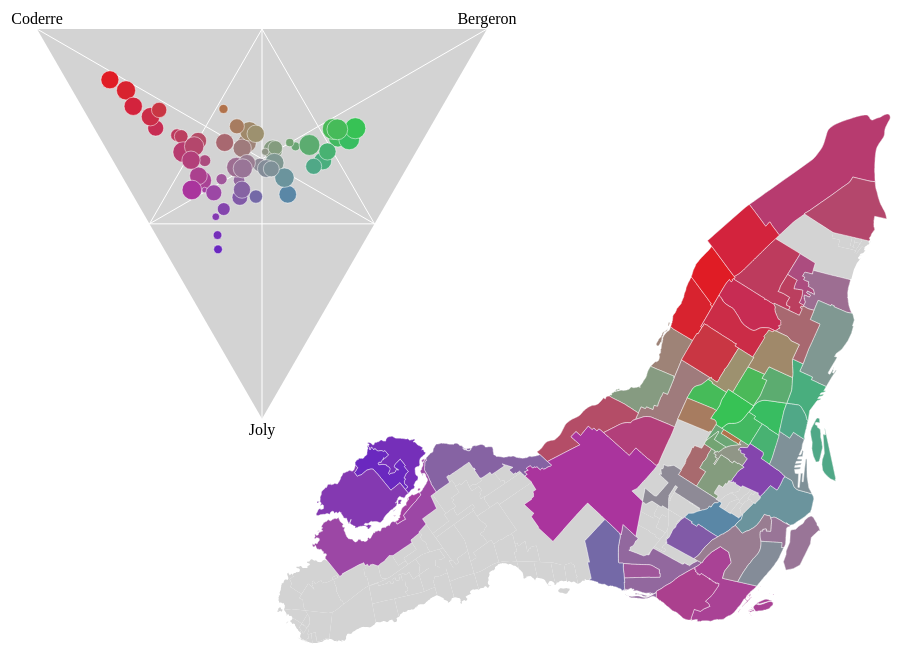
D3 v3 page, settled after 480 driven frames (8 s of simulated time); the page loaded 1 data file(s).




var width = 1000;
var height = 700;
var svg = d3.select("body").append("svg").attr("width", width).attr("height", height);

var triangleSizeLength = 450;
var triangleTLX = 70;
var triangleTLY = 70;

var x = d3.scale.linear()
  .domain([0,1])
  .range([triangleTLX, triangleTLX+triangleSizeLength]);
var y = d3.scale.linear()
  .domain([0,Math.sqrt(3)/2])
  .range([triangleTLY, triangleTLY+Math.sqrt(3)*triangleSizeLength/2]);

function triangleX(a, b, c) { return (1/2) * (2*b+c) / (a + b + c); }
function triangleY(a, b, c) { return (Math.sqrt(3)/2) * c / (a + b + c); }

var line = d3.svg.line()
    .x(function(d) { return x(triangleX(d.a,d.b,d.c)); })
    .y(function(d) { return y(triangleY(d.a,d.b,d.c)); });

function percentages(votes) {
  var result = {"Bergeron":0, "Joly":0, "Coderre": 0};
  var sum = 0;
  for(var k in result){
    if(k in votes) {
      var v = parseInt(votes[k]);
      sum += v;
      result[k] = v;
    }
  }

  for(var k in result){
    result[k] /= sum;
  }
  result.sum = sum;
  return result;
}

function blendedColour(x) {
  var result = percentages(x.properties);
  var max = Math.max(result["Coderre"],result["Bergeron"],result["Joly"])
  var m = 255/Math.pow(max, 0.5);
  return "rgb("
    +parseInt(m*result["Coderre"])
    +","
    +parseInt(m*result["Bergeron"])
    +","
    +parseInt(m*result["Joly"])
    +")";
}

function size(x) {
  return Math.sqrt(percentages(x.properties).sum)/10;
}

svg.append("g").attr("class", "island")
  .append("path")
    .attr("d", line([
    {a:1,b:0,c:0},
    {a:0,b:1,c:0},
    {a:0,b:0,c:1}
    ]));

svg.append("g").attr("class", "triangleLines")
    .selectAll("path")
      .data([
        [{a:1,b:0,c:0},{a:0,b:0.5,c:0.5}],
        [{a:0,b:1,c:0},{a:0.5,b:0,c:0.5}],
        [{a:0,b:0,c:1},{a:0.5,b:0.5,c:0}],
        [{a:0,b:0.5,c:0.5},{a:0.5,b:0.5,c:0}],
        [{a:0.5,b:0,c:0.5},{a:0.5,b:0.5,c:0}],
        [{a:0,b:0.5,c:0.5},{a:0.5,b:0,c:0.5}],
        ])
    .enter().append("path")
      .attr("d", function(d){ return line(d); });

svg.append("g")
    .selectAll("path")
      .data([{a:1,b:0,c:0},{a:0,b:1,c:0},{a:0,b:0,c:1}])
    .enter().append("text")
  .attr("x", function(d) { return x(triangleX(d.a,d.b,d.c));} )
  .attr("y", function(d) { return y(triangleY(d.a,d.b,d.c));} )
  .attr("text-anchor", "middle")
  .attr("dy", function(d) { 
      if(d.a) return "-0.3em";
      if(d.b) return "-0.3em";
      if(d.c) return "1em";
    })
  .text(function(d) { 
      if(d.a) return "Coderre";
      if(d.b) return "Bergeron";
      if(d.c) return "Joly";
    });
d3.json("districts.topojson", function(error, mtl) {

  var path = d3.geo.path()
    .projection(
        d3.geo.mercator()
        .center( [(mtl.bbox[0]+mtl.bbox[2])/2 , (mtl.bbox[1]+mtl.bbox[3])/2 ] )
        .scale(70000)
        .translate([2*width/3 - 50, 1.8*height / 3])
      );
  svg.selectAll(".title")
    .data([""])
    .enter().append("text")
      .attr("class", "title")
      .attr("transform", function(d) { return "translate("+(50+width/2)+","+height/2+")" })
      .attr("id", "boroughname")
      .text(function(d) { return d; })
      .style("text-anchor", "middle");

  svg.append("g").attr("class", "island")
    .selectAll("path")
      .data(topojson.feature(mtl, mtl.objects.alldistricts).features)
    .enter().append("path")
      .attr("d", path);

  function mouseOver(d) {
        var polyNode = d3.select('#polygon'+d.id).node();
        polyNode.parentNode.appendChild(polyNode);
        var circleNode = d3.select('#circle'+d.id).node();
        circleNode.parentNode.appendChild(circleNode);
        d3.select('#polygon'+d.id).attr("class", "districtsOn");
        d3.select('#circle'+d.id).attr("class", "districtsOn");
        d3.select('#boroughname').text(d.properties.NOM_DISTRICT);
  }
  function mouseOut(d) {
        d3.select('#polygon'+d.id).attr("class", "districts");
        d3.select('#circle'+d.id).attr("class", "districts");
        d3.select('#boroughname').text("");
  }

  svg.append("g").attr("class", "districts")
    .selectAll("path")
      .data(topojson.feature(mtl, mtl.objects.districts).features)
    .enter().append("path")
      .attr("d", path)
      .attr("id", function(d) { return "polygon"+d.id;})
      .on("mouseover", mouseOver)
      .on("mouseout", mouseOut)
      .style("fill", blendedColour);

  svg.append("g").attr("class", "districts")
    .selectAll("circle")
      .data(topojson.feature(mtl, mtl.objects.districts).features)
    .enter().append("circle")
      .attr("cy", function(d) { 
        var v= percentages(d.properties);
        return y(triangleY(v["Coderre"],v["Bergeron"],v["Joly"])); 
      })
      .attr("cx", function(d) { 
        var v= percentages(d.properties);
        return x(triangleX(v["Coderre"],v["Bergeron"],v["Joly"])); 
      })
      .attr("r", size)
      .attr("id", function(d) { return "circle"+d.id;})
      .on("mouseover", mouseOver)
      .on("mouseout", mouseOut)
      .style("fill", blendedColour);



});



### data: districts.topojson
{
 "type": "Topology",
 "objects": {
  "districts": {
   "name": "DistrictElect",
   "type": "GeometryCollection",
   "geometries": [
    "{... 4 keys}",
    "{... 4 keys}",
    "{... 4 keys}",
    "{... 4 keys}",
    "{... 4 keys}",
    "{... 4 keys}",
    "{... 4 keys}",
    "{... 4 keys}",
    "... 50 more items"
   ]
  },
  "alldistricts": {
   "type": "GeometryCollection",
   "crs": {
    "type": "name",
    "properties": "{... 1 keys}"
   },
   "geometries": [
    "{... 3 keys}",
    "{... 3 keys}",
    "{... 3 keys}",
    "{... 3 keys}",
    "{... 3 keys}",
    "{... 3 keys}",
    "{... 3 keys}",
    "{... 3 keys}",
    "... 125 more items"
   ]
  }
 },
 "arcs": [
  [
   [
    6637,
    5824
   ],
   [
    -2,
    2
   ],
   [
    -3,
    2
   ],
   [
    -4,
    2
   ],
   [
    -3,
    2
   ],
   [
    -1,
    1
   ],
   [
    -6,
    4
   ],
   [
    -2,
    1
   ],
   "... 2 more items"
  ],
  [
   [
    6654,
    5813
   ],
   [
    -2,
    1
   ],
   [
    -3,
    2
   ],
   [
    -1,
    1
   ],
   [
    -3,
    2
   ],
   [
    -1,
    1
   ],
   [
    -2,
    1
   ],
   [
    -3,
    2
   ],
   "... 1 more items"
  ],
  [
   [
    6660,
    5809
   ],
   [
    -1,
    1
   ],
   [
    -2,
    1
   ],
   [
    -2,
    2
   ],
   [
    -1,
    0
   ]
  ],
  [
   [
    6662,
    5807
   ],
   [
    -1,
    1
   ],
   [
    -1,
    1
   ]
  ],
  [
   [
    6666,
    5805
   ],
   [
    -1,
    0
   ],
   [
    -1,
    2
   ],
   [
    -2,
    0
   ]
  ],
  [
   [
    6675,
    5799
   ],
   [
    -9,
    6
   ]
  ],
  [
   [
    6682,
    5794
   ],
   [
    -7,
    5
   ]
  ],
  [
   [
    6693,
    5787
   ],
   [
    -4,
    3
   ],
   [
    -7,
    4
   ]
  ],
  "... 11,616 more items"
 ],
 "bbox": [
  -73.98,
  45.4,
  -73.47,
  45.71
 ],
 "transform": {
  "scale": [
   5.018608781256057e-05,
   3.0335205166677e-05
  ],
  "translate": [
   -73.98,
   45.4
  ]
 }
}